5-way image classification set "industrial_defects" from GitHub (Shrexshth/GARUDA); label vocabulary: crack, hole, normal, rust, scratch.

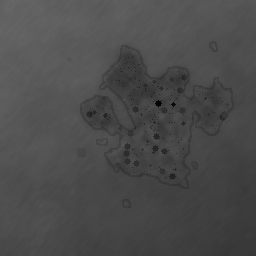
Label: rust

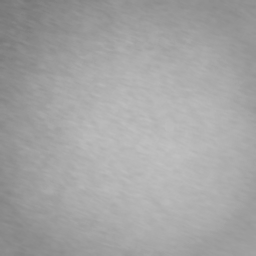
Label: normal

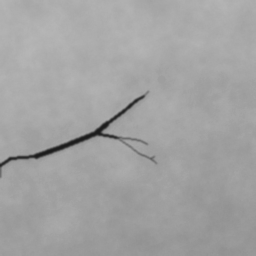
Label: crack

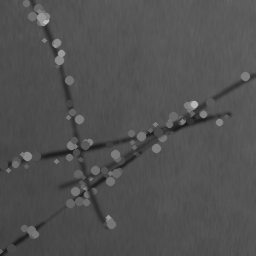
Label: scratch

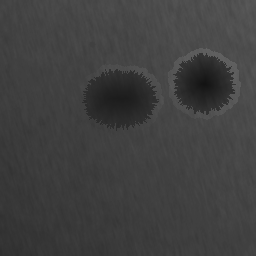
Label: hole

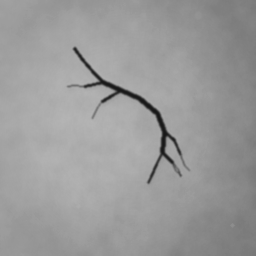
Label: crack
